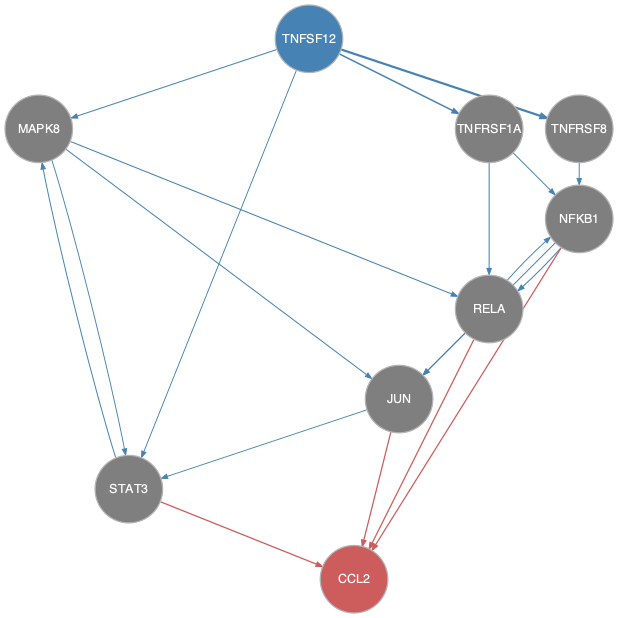

The data file committed next to this chart (first rows):
from	to
JUN	STAT3
MAPK8	JUN
MAPK8	RELA
MAPK8	STAT3
NFKB1	JUN
NFKB1	RELA
RELA	JUN
RELA	NFKB1
STAT3	MAPK8
TNFRSF1A	NFKB1
TNFRSF1A	RELA
TNFRSF8	NFKB1
TNFSF12	MAPK8
TNFSF12	STAT3
TNFSF12	TNFRSF1A
TNFSF12	TNFRSF8
JUN	CCL2
NFKB1	CCL2
RELA	CCL2
STAT3	CCL2
